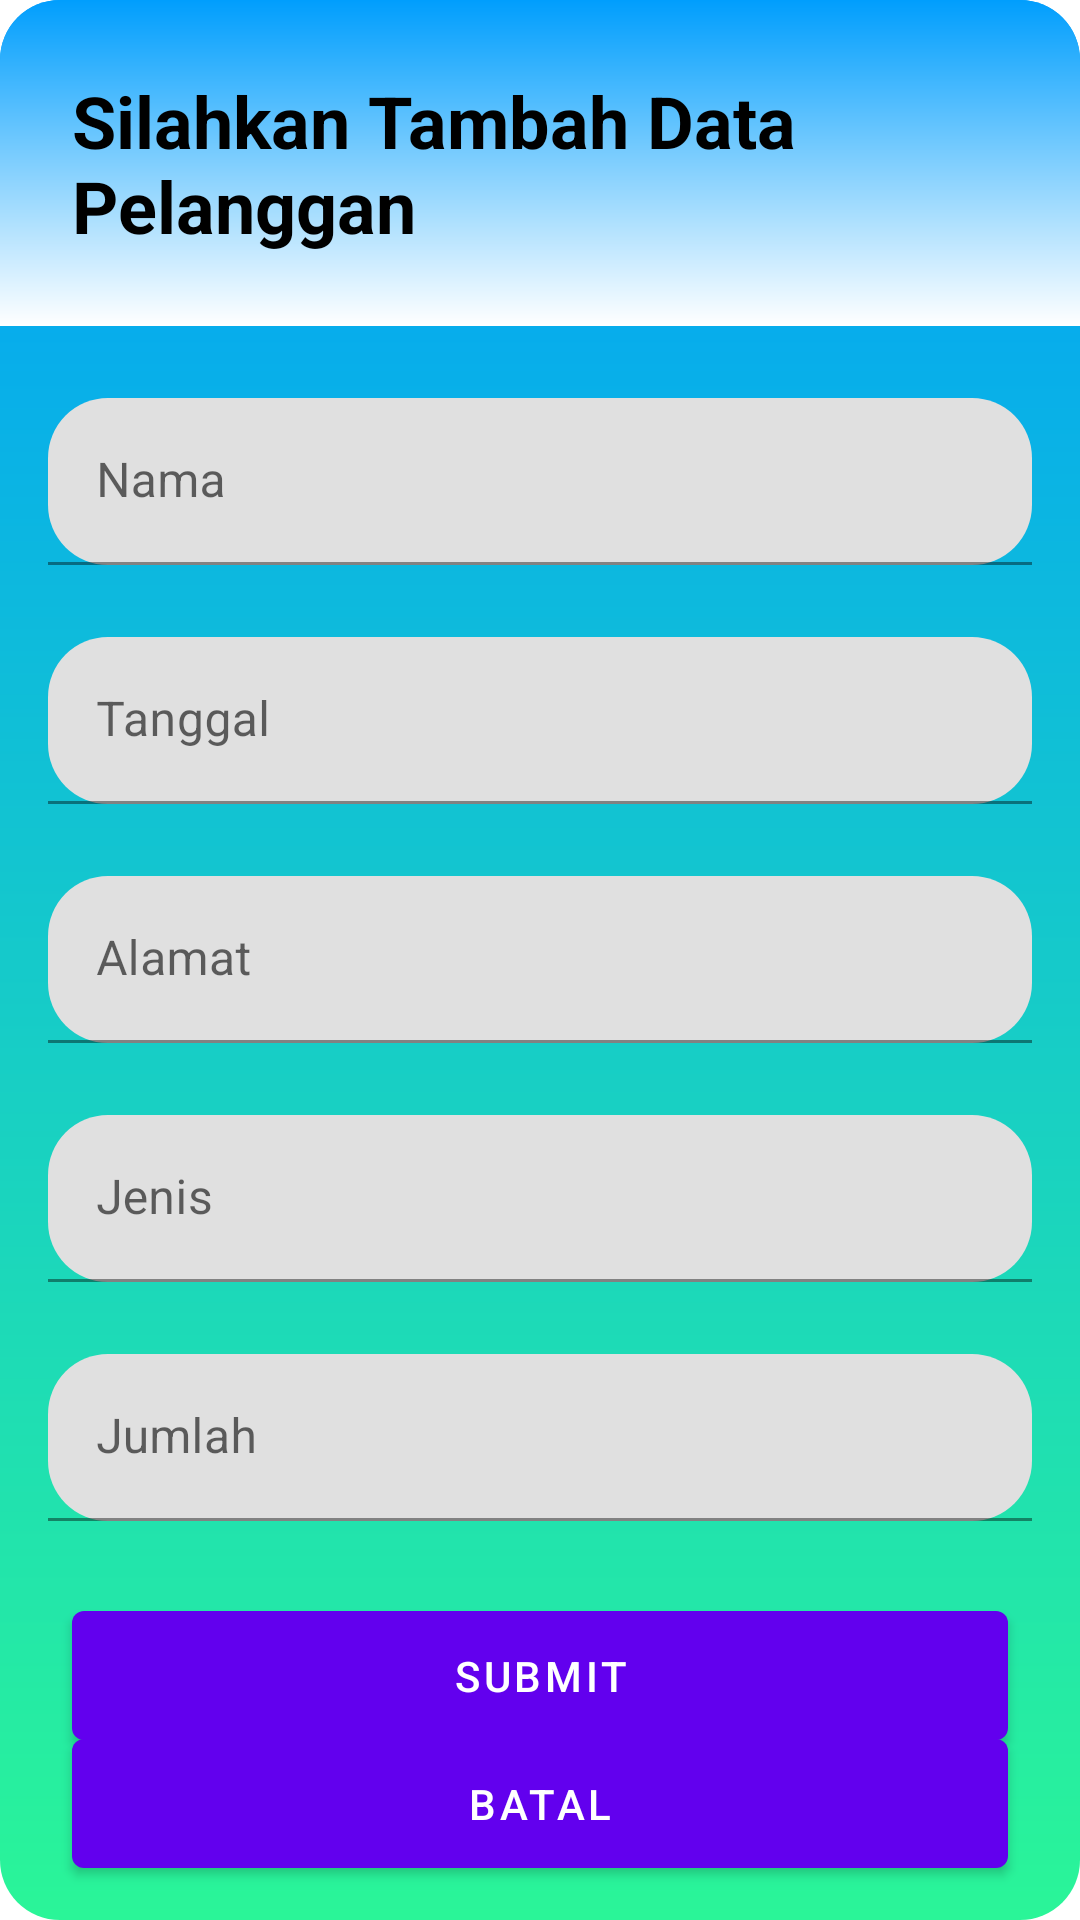

Layout XML and referenced resources for this Android screen:
<!-- AndroidManifest.xml: application theme Theme.ChallengeBinar -->
<!-- res/layout/form_pengunjung.xml -->
<?xml version="1.0" encoding="utf-8"?>
<androidx.constraintlayout.widget.ConstraintLayout xmlns:android="http://schemas.android.com/apk/res/android"
    xmlns:tools="http://schemas.android.com/tools"
    android:layout_width="match_parent"
    android:layout_height="wrap_content"
    xmlns:app="http://schemas.android.com/apk/res-auto"
    android:background="@drawable/dialog_shape">
    <TextView
        android:id="@+id/tv_id"
        android:layout_width="wrap_content"
        android:layout_height="wrap_content"
        android:visibility="gone"
        android:text="1"
        tools:ignore="MissingConstraints" />
    <TextView
        android:id="@+id/tv_title"
        android:layout_width="match_parent"
        android:layout_height="wrap_content"
        android:padding="24dp"
        android:textSize="24sp"
        android:background="@drawable/title_add"
        android:textStyle="bold"
        android:textColor="@color/black"
        android:text="Silahkan Tambah Data Pelanggan"
        app:layout_constraintTop_toTopOf="parent"/>
    <com.google.android.material.textfield.TextInputLayout
        app:layout_constraintTop_toBottomOf="@id/tv_title"
        android:layout_marginStart="16dp"
        android:layout_marginEnd="16dp"
        android:layout_marginTop="24dp"
        android:id="@+id/et_add_one"
        android:layout_width="match_parent"
        android:layout_height="wrap_content"
        app:boxCornerRadiusBottomEnd="20dp"
        app:boxCornerRadiusBottomStart="20dp"
        app:boxCornerRadiusTopEnd="20dp"
        app:boxCornerRadiusTopStart="20dp"
        android:hint="Nama">
        <com.google.android.material.textfield.TextInputEditText
            android:layout_width="match_parent"
            android:layout_height="wrap_content"
            />

    </com.google.android.material.textfield.TextInputLayout>
    <com.google.android.material.textfield.TextInputLayout
        app:layout_constraintTop_toBottomOf="@id/et_add_one"
        android:layout_marginStart="16dp"
        android:layout_marginEnd="16dp"
        android:layout_marginTop="24dp"
        android:id="@+id/et_add_two"
        android:layout_width="match_parent"
        android:layout_height="wrap_content"
        app:boxCornerRadiusBottomEnd="20dp"
        app:boxCornerRadiusBottomStart="20dp"
        app:boxCornerRadiusTopEnd="20dp"
        app:boxCornerRadiusTopStart="20dp"
        android:hint="Tanggal">

        <com.google.android.material.textfield.TextInputEditText
            android:layout_width="match_parent"
            android:layout_height="wrap_content"
            />
    </com.google.android.material.textfield.TextInputLayout>
    <com.google.android.material.textfield.TextInputLayout
        app:layout_constraintTop_toBottomOf="@id/et_add_two"
        android:layout_marginStart="16dp"
        android:layout_marginEnd="16dp"
        android:layout_marginTop="24dp"
        android:id="@+id/et_add_three"
        android:layout_width="match_parent"
        android:layout_height="wrap_content"
        app:boxCornerRadiusBottomEnd="20dp"
        app:boxCornerRadiusBottomStart="20dp"
        app:boxCornerRadiusTopEnd="20dp"
        app:boxCornerRadiusTopStart="20dp"
        android:hint="Alamat">
        <com.google.android.material.textfield.TextInputEditText
            android:layout_width="match_parent"
            android:layout_height="wrap_content"
            />
    </com.google.android.material.textfield.TextInputLayout>
    <com.google.android.material.textfield.TextInputLayout
        app:layout_constraintTop_toBottomOf="@id/et_add_three"
        android:layout_marginStart="16dp"
        android:layout_marginEnd="16dp"
        android:layout_marginTop="24dp"
        android:id="@+id/et_add_four"
        android:layout_width="match_parent"
        android:layout_height="wrap_content"
        app:boxCornerRadiusBottomEnd="20dp"
        app:boxCornerRadiusBottomStart="20dp"
        app:boxCornerRadiusTopEnd="20dp"
        app:boxCornerRadiusTopStart="20dp"
        android:hint="Jenis">

        <com.google.android.material.textfield.TextInputEditText
            android:layout_width="match_parent"
            android:layout_height="wrap_content"
            />
    </com.google.android.material.textfield.TextInputLayout>
    <com.google.android.material.textfield.TextInputLayout
        app:layout_constraintTop_toBottomOf="@id/et_add_four"
        android:layout_marginStart="16dp"
        android:layout_marginEnd="16dp"
        android:layout_marginTop="24dp"
        android:id="@+id/et_add_five"
        android:layout_width="match_parent"
        android:layout_height="wrap_content"
        app:boxCornerRadiusBottomEnd="20dp"
        app:boxCornerRadiusBottomStart="20dp"
        app:boxCornerRadiusTopEnd="20dp"
        app:boxCornerRadiusTopStart="20dp"
        android:hint="Jumlah">

        <com.google.android.material.textfield.TextInputEditText
            android:layout_width="match_parent"
            android:layout_height="wrap_content"
            />
    </com.google.android.material.textfield.TextInputLayout>
    <com.google.android.material.button.MaterialButton
        android:id="@+id/btn_submit"
        android:layout_width="match_parent"
        android:layout_height="wrap_content"
        android:text="Submit"
        android:padding="12dp"
        android:layout_marginTop="24dp"
        android:layout_marginStart="24dp"
        android:layout_marginEnd="24dp"
        app:layout_constraintTop_toBottomOf="@id/et_add_five"/>
    <com.google.android.material.button.MaterialButton
        android:id="@+id/btn_cancel"
        android:layout_width="match_parent"
        android:layout_height="wrap_content"
        android:text="Batal"
        android:padding="12dp"
        android:layout_marginBottom="24dp"
        android:layout_marginStart="24dp"
        android:layout_marginEnd="24dp"
        app:layout_constraintTop_toBottomOf="@id/btn_submit"
        app:layout_constraintBottom_toBottomOf="parent"/>

</androidx.constraintlayout.widget.ConstraintLayout>
<!-- resources referenced by this layout -->
<resources>
  <color name="black">#FF000000</color>
  <!-- drawable dialog_shape (drawable) -->
  <?xml version="1.0" encoding="utf-8"?>
  <shape xmlns:android="http://schemas.android.com/apk/res/android">
      <gradient android:angle="90"
          android:startColor="#2af598"
          android:endColor="#009efd"
          android:type="linear"/>
      <corners android:radius="20dp"/>
  </shape>
  <!-- drawable title_add (drawable) -->
  <?xml version="1.0" encoding="utf-8"?>
  <shape android:shape="rectangle" xmlns:android="http://schemas.android.com/apk/res/android">
      <gradient android:angle="90"
          android:startColor="@color/white"
          android:endColor="#009efd"
          android:type="linear"/>
      <corners android:topLeftRadius="20dp"
          android:topRightRadius="20dp"/>
  </shape>
  <style name="Theme.ChallengeBinar" parent="Theme.MaterialComponents.DayNight.DarkActionBar">
          
          <item name="colorPrimary">@color/purple_500</item>
          <item name="colorPrimaryVariant">@color/purple_700</item>
          <item name="colorOnPrimary">@color/white</item>
          
          <item name="colorSecondary">@color/teal_200</item>
          <item name="colorSecondaryVariant">@color/teal_700</item>
          <item name="colorOnSecondary">@color/black</item>
          
          <item name="android:statusBarColor" tools:targetApi="l">?attr/colorPrimaryVariant</item>
          
      </style>
  <color name="white">#FFFFFFFF</color>
  <color name="purple_500">#FF6200EE</color>
  <color name="purple_700">#FF3700B3</color>
  <color name="teal_200">#FF03DAC5</color>
  <color name="teal_700">#FF018786</color>
</resources>
